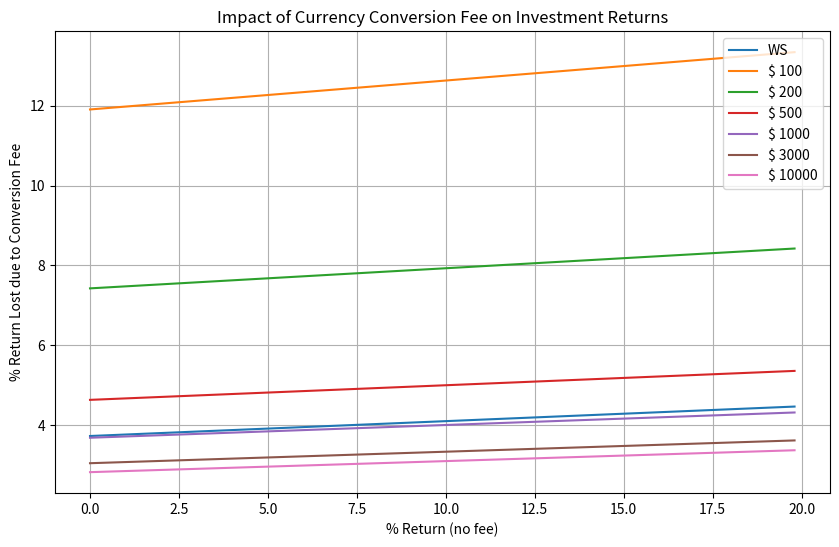

Python code for this plot:
#Wealthsimple CAD to USD conversion fee calculator
#Wealthsimple applies 1.5% conversion fee on all transactions that require conversion from CAD to USD. However, this 1.5% is done on their corperate rate, which seems to be higher than the actual conversion rate.
#I was unable to determine how WS determines what their corperate is, so I simply tested it by buying and selling a USD stock.
#This program is meant to visualize how this conversion fee can impact your potential returns. It also compares fees of WS to Questrade (QT), who charges $4.95 per buy and sell, as well as currency conversion fees.
#For comparing QT to WS, since QT has fixed $4.95 fee on each buy and sell, the program compares different initial investment values, as well as one where we assume no fee applied (essentially a really large investment).

import numpy as np
import matplotlib.pyplot as plt

WSCF = 0.01935 #WealthSimple total conversion fee (includes both their 1.5% fee plus the difference between their corperate rate and the actual exchange rate), true for both buy and sell
QTCF = 0.014 #Questrades total conversion fee, true for both buy and sell (0.014)
QTFF = 4.95 #Questrade fixed fee (assumed to be in CAD and no taxes applied)
IIA_points = [100, 200, 500, 1000, 3000, 10000] # initial investment amount in CAD (BP_CAD)

plt.figure(figsize=(10, 6))

return_no_fee = np.arange(0, 20, 0.2) / 100 #range from 0 to 1 in intervals of 0.002

WS_return_with_fee = ((return_no_fee + 1)*(1/(1+(2*WSCF))))-1
WS_return_loss = return_no_fee - WS_return_with_fee
   
plt.plot(return_no_fee * 100, WS_return_loss * 100, label="WS") # WealthSimple plot

for IIA in IIA_points:
    SP_CAD = (return_no_fee + 1)*IIA # sell price in CAD
    QT_return_with_fee = (((SP_CAD/(1+QTCF)) - QTFF) / ((IIA*(2 - (1/(1+QTCF)))) + QTFF)) - 1
    QT_return_loss = return_no_fee - QT_return_with_fee

    plt.plot(return_no_fee * 100, QT_return_loss * 100, label="$ {}".format(IIA)) # Questrade plot with $X initial investment

plt.xlabel('% Return (no fee)')
plt.ylabel('% Return Lost due to Conversion Fee')
plt.title('Impact of Currency Conversion Fee on Investment Returns')
plt.legend()
plt.grid(True)
plt.show()